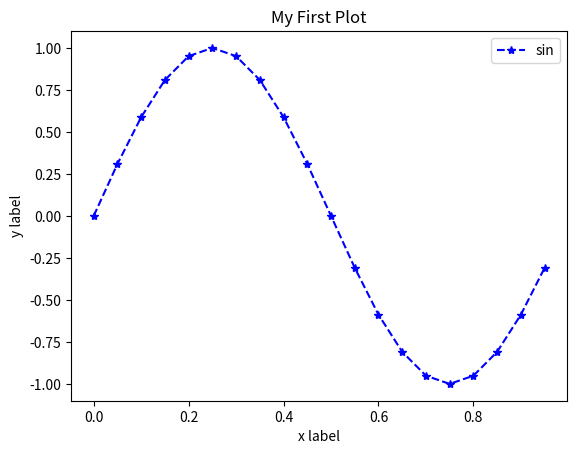
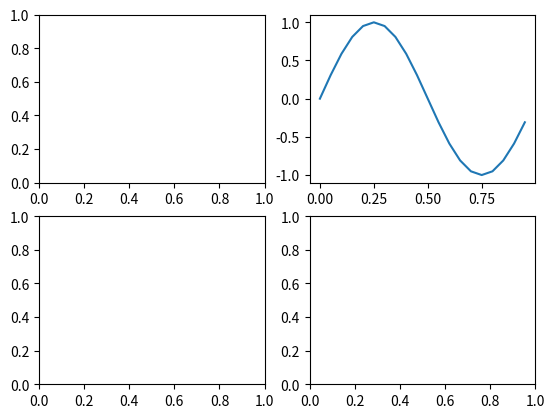
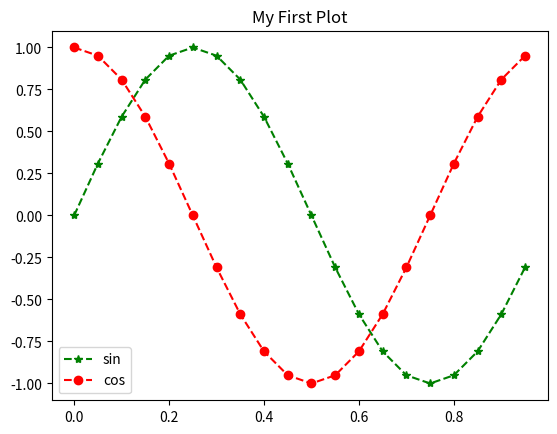

Source code (Python) for these figures, in order:
import matplotlib.pyplot as plt
import numpy as np
import pandas as pd

x = np.arange(0,1,0.05)
print(x)
y = np.sin(2*np.pi*x)
print(y)

plt.plot(x,y,'b--*',label='sin')
plt.title("My First Plot")
plt.xlabel("x label")
plt.ylabel("y label")
plt.legend(loc='best')
plt.show()

fig,ax=plt.subplots(2,2)
ax[0,1].plot(x,y)
plt.show()

y2 = np.cos(2*np.pi*x)
print(y2)

fig,ax=plt.subplots()
ax.plot(x,y,'g--*',label='sin')
ax.plot(x,y2,'r--o',label='cos')
ax.set(title="My First Plot")
legend = ax.legend(loc='best')
plt.show()

fig.savefig('myfig.png')
